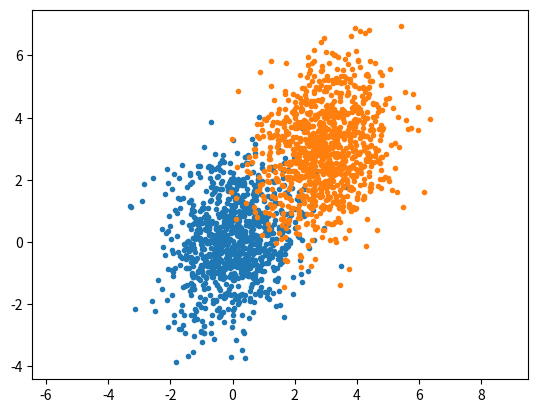

The script that saved this image:
import matplotlib.pyplot as plt
import numpy as np

from matplotlib import pyplot as plt

# Sample scatter plots
plt.scatter([1.1, 0.3], [0.3, 1.9])
plt.show()

mean1 = [0, 0]
mean2 = [3, 3]
cov = [[1.1, 0.3], [0.3, 1.9]]

# Gaussian distributions for means mu1 and mu2
x, y = np.random.multivariate_normal(mean1, cov, 1000).T
plt.plot(x, y, '.')
plt.axis('equal')
plt.show()

x, y = np.random.multivariate_normal(mean2, cov, 1000).T
plt.plot(x, y, '.')
plt.axis('equal')
plt.show()
